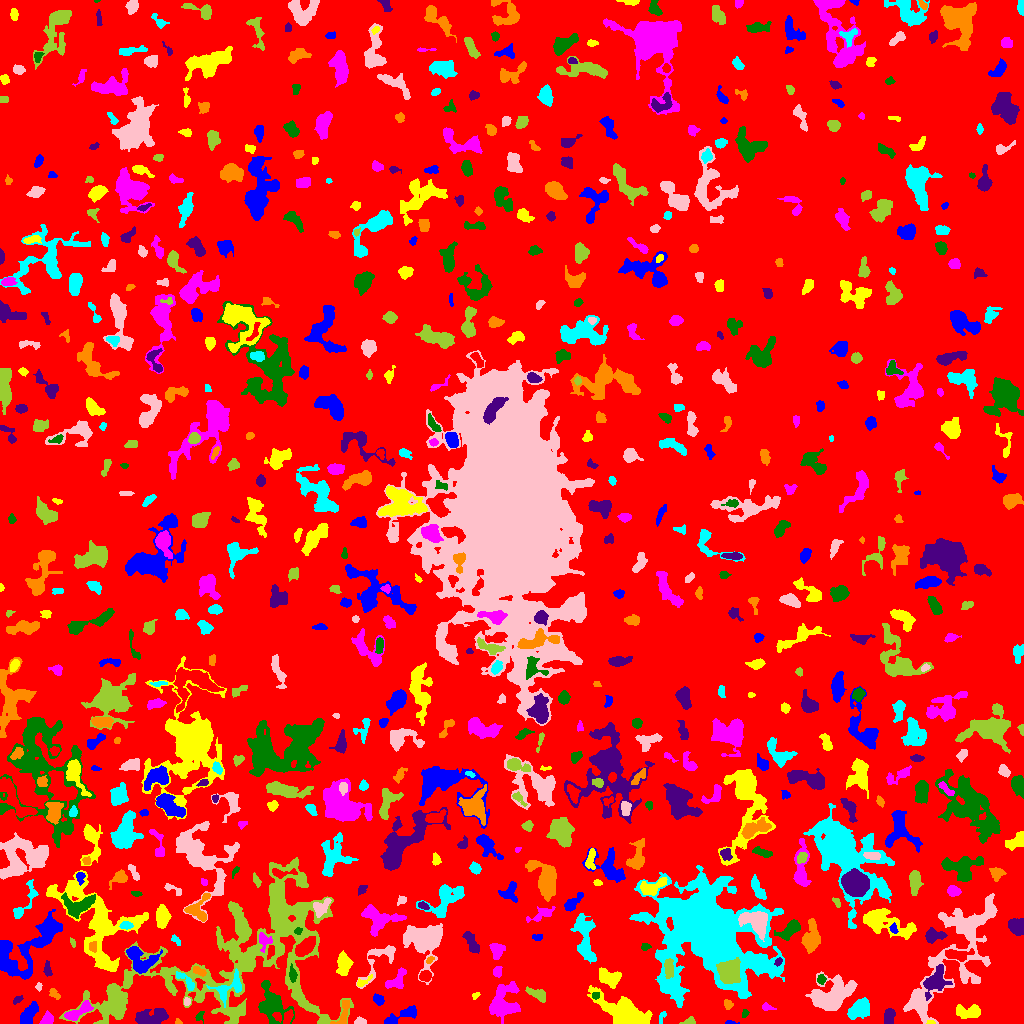

Values plotted in this chart, from the file beside it:
ID, X, Y, A, B, theta, total_flux, mu_max, mu_median, mu_mean, R_fwhm, R_e, R10, R90, x_start, x_end, y_start, y_end, area, greylevel
0, 509.6, 507.6, 299.7, 297.6, 0.7431, 1554456, 12.0, 2.0, 1.946, 72.89, 239.4, 92.09, 383.8, 0, 1023, 0, 1023, 798658, 1.946
1, 730.5, 0.9444, 3.358, 0.9221, -0.06694, 90.0, 4.0, 2.0, 2.143, 3.09, 2.034, 0.7979, 3.141, 725, 739, 0, 3, 42, 6.143
2, 930.7, 0.98, 1.967, 0.9529, -0.06278, 100.0, 6.0, 3.0, 2.941, 2.394, 1.693, 0.5642, 2.585, 926, 935, 0, 3, 34, 11.94
3, 46.12, 3.679, 3.254, 1.91, 0.92, 137.0, 4.0, 1.0, 1.054, 3.478, 2.821, 1.128, 4.652, 39, 53, 0, 13, 130, 7.054
4, 199.1, 7.796, 3.037, 1.066, 0.8618, 49.0, 3.0, 0.0, 0.7, 2.034, 1.871, 0.5642, 3.038, 195, 204, 0, 12, 70, 5.7
5, 151.1, 6.074, 8.538, 3.783, 0.141, 1334, 7.0, 3.0, 3.262, 7.611, 6.358, 2.523, 9.788, 135, 168, 0, 15, 409, 7.262
6, 177.9, 1.693, 1.748, 1.343, -0.6459, 88.0, 5.0, 2.0, 2.514, 2.326, 1.784, 0.5642, 2.764, 175, 182, 0, 5, 35, 6.514
7, 661.4, 6.143, 3.675, 1.412, 1.15, 105.0, 4.0, 2.0, 1.591, 3.523, 2.523, 0.9772, 3.742, 659, 666, 0, 12, 66, 6.591
8, 360.6, 1.664, 2.593, 1.496, -0.06503, 292.0, 10.0, 4.0, 3.946, 3.038, 2.326, 0.9772, 3.7, 354, 366, 0, 7, 74, 8.946
9, 689.3, 2.121, 3.494, 1.825, 0.2221, 157.0, 4.0, 2.0, 2.013, 3.989, 2.764, 0.9772, 4.37, 679, 695, 0, 7, 78, 6.013
10, 287.8, 6.088, 3.706, 1.732, 1.127, 261.0, 5.0, 2.0, 2.31, 4.068, 3.141, 1.262, 4.82, 283, 293, 0, 14, 113, 10.31
11, 401, 7.645, 10.57, 2.607, 0.4128, 591.0, 5.0, 2.0, 2.157, 5.352, 5.293, 2.111, 8.215, 384, 416, 0, 18, 274, 6.157
12, 623.3, 11.47, 15.08, 5.676, -0.4349, 3012, 7.0, 3.0, 2.962, 10.22, 9.707, 3.7, 15.42, 587, 652, 0, 38, 1017, 6.962
13, 77.76, 11.5, 8.33, 2.552, 0.5313, 1076, 11.0, 4.0, 4.076, 4.406, 4.951, 1.784, 7.878, 64, 93, 3, 23, 264, 10.08
14, 744.5, 9.951, 2.208, 1.31, 1.058, 61.0, 3.0, 1.0, 1.173, 2.394, 2.034, 0.7979, 3.192, 742, 749, 6, 14, 52, 6.173
15, 888.6, 6.429, 4.161, 2.549, 1.333, 399.0, 4.0, 2.0, 2.494, 6.433, 4.107, 1.693, 6.283, 884, 895, 0, 15, 160, 7.494
16, 727.7, 19.15, 2.411, 1.969, -1.207, 212.0, 5.0, 2.5, 2.65, 3.568, 2.706, 1.128, 4.26, 724, 733, 14, 24, 80, 6.65
17, 860.4, 14.74, 5.556, 3.911, 0.5399, 1610, 13.0, 4.0, 4.448, 5.046, 5.614, 2.111, 9.062, 847, 869, 4, 26, 362, 8.448
18, 956.8, 74.06, 39.63, 12.55, 1.034, 7828, 14.0, 2.0, 3.044, 7.569, 14.42, 4.618, 24.4, 903, 997, 0, 130, 2572, 7.044
19, 116.1, 23.98, 7.048, 4.681, -1.509, 2830, 16.0, 5.0, 6.233, 6.628, 6.232, 2.394, 10.54, 100, 126, 6, 39, 454, 10.23
20, 1018, 29.39, 10.14, 3.466, 1.548, 2057, 11.0, 4.0, 4.34, 6.699, 6.333, 2.459, 10.4, 1008, 1023, 14, 57, 474, 8.34
21, 28.67, 9.073, 6.062, 2.758, 1.007, 1164, 9.0, 4.0, 4.233, 6.457, 5.171, 2.111, 7.858, 20, 38, 0, 22, 275, 9.233
22, 966.9, 12.02, 6.969, 2.974, -0.08116, 687.0, 7.0, 2.0, 2.436, 4.478, 5.046, 1.871, 8.215, 956, 980, 5, 19, 282, 6.436
23, 767.2, 16.05, 3.324, 1.734, -0.2207, 144.0, 5.0, 2.0, 1.895, 2.394, 2.585, 0.9772, 4.37, 762, 776, 13, 21, 76, 5.895
24, 271.8, 17.82, 9.801, 6.77, -1.007, 1893, 8.0, 2.0, 2.881, 8.019, 7.506, 2.821, 12.21, 258, 294, 0, 43, 657, 6.881
25, 17.13, 23.49, 2.386, 1.406, 0.6478, 87.0, 4.0, 1.0, 1.318, 2.821, 2.185, 0.7979, 3.613, 13, 23, 19, 28, 66, 7.318
26, 343, 9.46, 8.204, 2.98, 1.203, 309.0, 3.0, 2.0, 1.593, 5.614, 4.652, 1.784, 7.159, 330, 349, 0, 23, 194, 7.593
27, 229.9, 36.04, 9.393, 5.274, 0.7011, 959.0, 6.0, 3.0, 2.812, 7.378, 5.863, 2.257, 9.253, 206, 241, 16, 55, 341, 9.812
28, 186.6, 21.73, 2.024, 1.538, 1.559, 119.0, 4.0, 2.0, 2.245, 3.478, 2.257, 0.7979, 3.523, 184, 190, 18, 26, 53, 9.245
29, 538.2, 28.93, 5.552, 2.355, -0.4368, 447.0, 6.0, 2.0, 2.403, 4.583, 3.989, 1.493, 6.628, 525, 545, 21, 37, 186, 6.403
30, 452.8, 28.64, 14.83, 5.889, -0.2141, 1345, 8.0, 3.0, 2.844, 5.642, 7.047, 2.326, 10.98, 432, 486, 10, 40, 473, 7.844
31, 378.5, 23.58, 2.88, 2.292, -0.7342, 341.0, 6.0, 3.0, 3.187, 4.687, 3.338, 1.262, 5.078, 373, 384, 18, 30, 107, 7.187
32, 475.7, 28.24, 2.162, 1.437, 0.5159, 127.0, 5.0, 3.0, 2.702, 2.764, 2.111, 0.7979, 3.29, 472, 480, 24, 31, 47, 10.7
33, 503.6, 21.09, 9.577, 7.085, 1.2, 3407, 10.0, 5.0, 5.003, 10.94, 8.722, 3.523, 13.32, 489, 520, 0, 42, 681, 8.003
34, 595.5, 28.25, 2.011, 1.704, 0.06372, 133.0, 4.0, 3.0, 2.418, 3.742, 2.459, 0.9772, 3.613, 592, 599, 24, 31, 55, 10.42
35, 935, 42.84, 7.927, 4.22, 0.9813, 1307, 9.0, 3.0, 3.018, 5.836, 5.971, 2.326, 9.657, 923, 952, 23, 59, 433, 10.02
36, 54.59, 29.31, 3.488, 1.831, -0.8034, 156.0, 3.0, 2.0, 1.753, 4.146, 3.09, 1.262, 4.687, 49, 60, 24, 35, 89, 5.753
37, 185.7, 42.73, 7.069, 2.146, -0.7562, 277.0, 4.0, 2.0, 1.742, 5.323, 3.785, 1.493, 5.997, 176, 194, 33, 52, 159, 8.742
38, 38.64, 36.76, 1.886, 1.053, 1.362, 55.0, 3.0, 1.0, 1.146, 2.459, 1.784, 0.5642, 2.764, 35, 42, 32, 41, 48, 6.146
39, 252.5, 74.88, 63.48, 33.19, 0.4787, 29384, 15.0, 3.0, 3.885, 12.57, 27.15, 9.558, 43.76, 59, 353, 0, 166, 7564, 6.885
40, 897.4, 51.42, 10.78, 6.397, 0.7361, 3207, 9.0, 4.0, 4.187, 9.901, 8.974, 3.568, 13.8, 880, 919, 26, 70, 766, 7.187
41, 35.57, 79.31, 22.47, 7.243, 0.8682, 4468, 11.0, 3.0, 3.842, 9.027, 10.23, 3.827, 16.68, 0, 62, 44, 114, 1163, 7.842
42, 363.1, 41.67, 4.935, 1.797, 0.5288, 234.0, 5.0, 2.0, 2.571, 3.785, 3.192, 1.262, 4.82, 357, 372, 37, 49, 91, 8.571
43, 396.4, 42.99, 6.828, 3.388, 0.8039, 601.0, 6.0, 2.0, 2.483, 5.67, 4.82, 1.871, 7.569, 385, 406, 35, 56, 242, 6.483
44, 821.1, 43.92, 2.255, 1.769, 1.45, 167.0, 5.0, 2.0, 2.141, 2.985, 2.523, 0.9772, 4.029, 817, 826, 39, 49, 78, 9.141
45, 47.43, 53.35, 3.845, 1.561, -1.44, 179.0, 4.0, 2.0, 1.808, 3.989, 2.877, 1.128, 4.687, 43, 52, 47, 63, 99, 6.808
46, 199.1, 52.31, 3.737, 1.802, -0.496, 267.0, 5.0, 3.0, 2.67, 4.222, 3.29, 1.382, 4.951, 193, 206, 47, 57, 100, 9.67
47, 708.3, 91.3, 24.87, 19.54, -0.7078, 105580, 79.0, 6.0, 12.62, 14.36, 19.48, 6.864, 40.46, 629, 784, 16, 158, 8364, 15.62
48, 830.9, 27.02, 10.04, 6.971, 0.5561, 4645, 13.0, 4.0, 4.73, 9.608, 8.686, 3.478, 14.4, 805, 857, 13, 52, 982, 8.73
49, 668.7, 55.53, 4.549, 2.176, -1.503, 545.0, 7.0, 3.0, 3.187, 4.853, 3.989, 1.596, 6.206, 664, 673, 45, 65, 171, 13.19
50, 424.9, 47.33, 2.625, 2.217, 0.224, 368.0, 8.0, 3.0, 2.992, 3.785, 3.09, 1.128, 4.983, 419, 431, 42, 53, 123, 9.992
51, 138.4, 64.48, 8.035, 5.272, -0.7412, 1524, 9.0, 3.0, 3.208, 6.457, 6.129, 2.394, 10.19, 126, 162, 50, 77, 475, 9.208
52, 609, 45.79, 5.837, 3.649, -0.425, 1340, 9.0, 4.0, 4.323, 6.555, 5.528, 2.185, 8.593, 599, 621, 35, 56, 310, 8.323
53, 497.3, 51.74, 2.643, 2.094, 1.408, 282.0, 5.0, 3.0, 3.065, 4.222, 3.038, 1.262, 4.583, 493, 502, 46, 57, 92, 9.065
54, 292.4, 49.78, 3.446, 1.569, -1.435, 129.0, 4.0, 1.0, 1.217, 3.523, 2.821, 0.9772, 4.478, 289, 297, 41, 60, 106, 11.22
55, 778.3, 62.02, 2.337, 1.586, 0.9731, 197.0, 6.0, 3.0, 3.456, 3.523, 2.459, 0.9772, 3.785, 774, 782, 57, 66, 57, 12.46
56, 429.8, 63.48, 2.266, 1.4, 0.6392, 112.0, 4.0, 2.0, 2.24, 3.432, 2.257, 0.7979, 3.385, 426, 434, 60, 67, 50, 9.24
57, 584.6, 86.43, 14.16, 4.265, -1.39, 1432, 6.0, 2.0, 2.336, 9.097, 7.959, 2.985, 12.15, 570, 596, 60, 110, 613, 6.336
58, 381.7, 65.65, 13.53, 5.532, 0.8087, 717.0, 9.0, 1.0, 1.829, 2.985, 5.352, 1.693, 9.525, 356, 395, 35, 78, 392, 6.829
59, 729, 52.07, 5.044, 4.632, 1.354, 5802, 33.0, 9.0, 11.67, 6.817, 5.997, 2.394, 9.934, 716, 740, 40, 66, 497, 30.67
... 688 more rows
